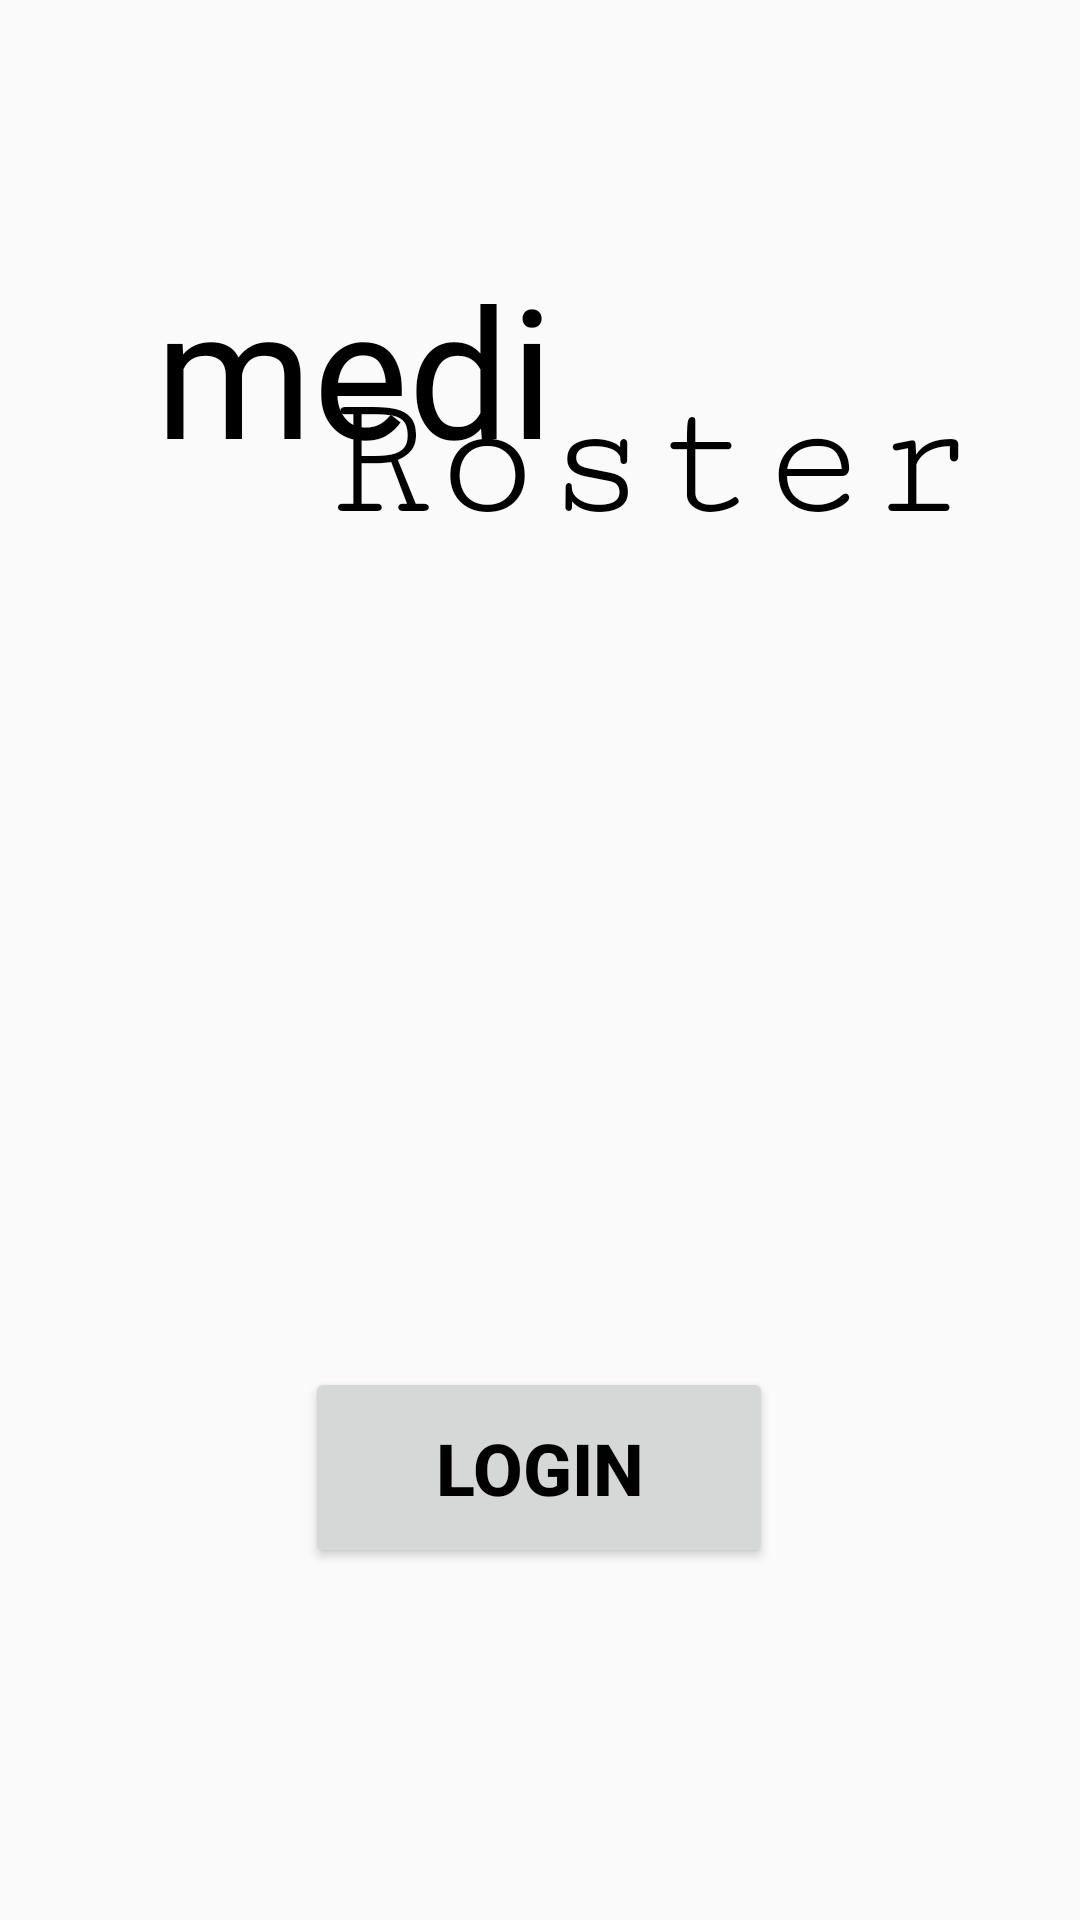

This screen was rendered from an Android layout file. Write that file and the resources it references.
<!-- AndroidManifest.xml: application theme Theme.MediRoster -->
<!-- res/layout/activity_main.xml -->
<?xml version="1.0" encoding="utf-8"?>
<androidx.constraintlayout.widget.ConstraintLayout xmlns:android="http://schemas.android.com/apk/res/android"
    xmlns:app="http://schemas.android.com/apk/res-auto"
    xmlns:tools="http://schemas.android.com/tools"
    android:id="@+id/main"
    android:layout_width="match_parent"
    android:layout_height="match_parent"
    tools:context=".MainActivity">

    <ImageView
        android:id="@+id/imgbackground"
        android:layout_width="match_parent"
        android:layout_height="match_parent"
        android:contentDescription="bg"
        android:scaleType="centerCrop"
        app:layout_constraintBottom_toBottomOf="parent"
        app:layout_constraintEnd_toEndOf="parent"
        app:layout_constraintStart_toStartOf="parent"
        app:layout_constraintTop_toTopOf="parent"
        app:srcCompat="@drawable/background1" />

    <TextView
        android:layout_width="wrap_content"
        android:layout_height="wrap_content"
        android:layout_marginBottom="200dp"
        android:fontFamily="serif-monospace"
        android:text="Roster"
        android:textSize="60sp"
        app:layout_constraintBottom_toBottomOf="parent"
        app:layout_constraintEnd_toEndOf="parent"
        app:layout_constraintHorizontal_bias="0.761"
        app:layout_constraintStart_toStartOf="parent"
        app:layout_constraintTop_toTopOf="parent"
        app:layout_constraintVertical_bias="0.322" />

    <TextView
        android:id="@+id/textView"
        android:layout_width="wrap_content"
        android:layout_height="wrap_content"
        android:layout_marginBottom="200dp"
        android:fontFamily="@font/bruno_ace_sc"
        android:text="medi"
        android:textSize="60sp"
        app:layout_constraintBottom_toBottomOf="parent"
        app:layout_constraintEnd_toEndOf="parent"
        app:layout_constraintHorizontal_bias="0.228"
        app:layout_constraintStart_toStartOf="parent"
        app:layout_constraintTop_toTopOf="parent"
        app:layout_constraintVertical_bias="0.23" />

    <Button
        android:id="@+id/Login"
        android:layout_width="156dp"
        android:layout_height="67dp"
        android:text="Login"
        android:textSize="24sp"
        android:textStyle="bold"
        app:layout_constraintBottom_toBottomOf="parent"
        app:layout_constraintEnd_toEndOf="parent"
        app:layout_constraintHorizontal_bias="0.498"
        app:layout_constraintStart_toStartOf="parent"
        app:layout_constraintTop_toTopOf="@+id/imgbackground"
        app:layout_constraintVertical_bias="0.795" />


</androidx.constraintlayout.widget.ConstraintLayout>
<!-- resources referenced by this layout -->
<resources>
  <style name="Theme.MediRoster" parent="Theme.AppCompat.Light.NoActionBar">
          <item name="colorPrimary">@android:color/holo_blue_dark</item>
          <item name="colorPrimaryDark">@android:color/black</item>
          <item name="colorAccent">@android:color/holo_green_dark</item>
  
          
          <item name="android:textColorPrimary">@android:color/black</item>
          <item name="android:textColorSecondary">@android:color/black</item>
          <item name="android:textColor">@android:color/black</item>
      </style>
</resources>
